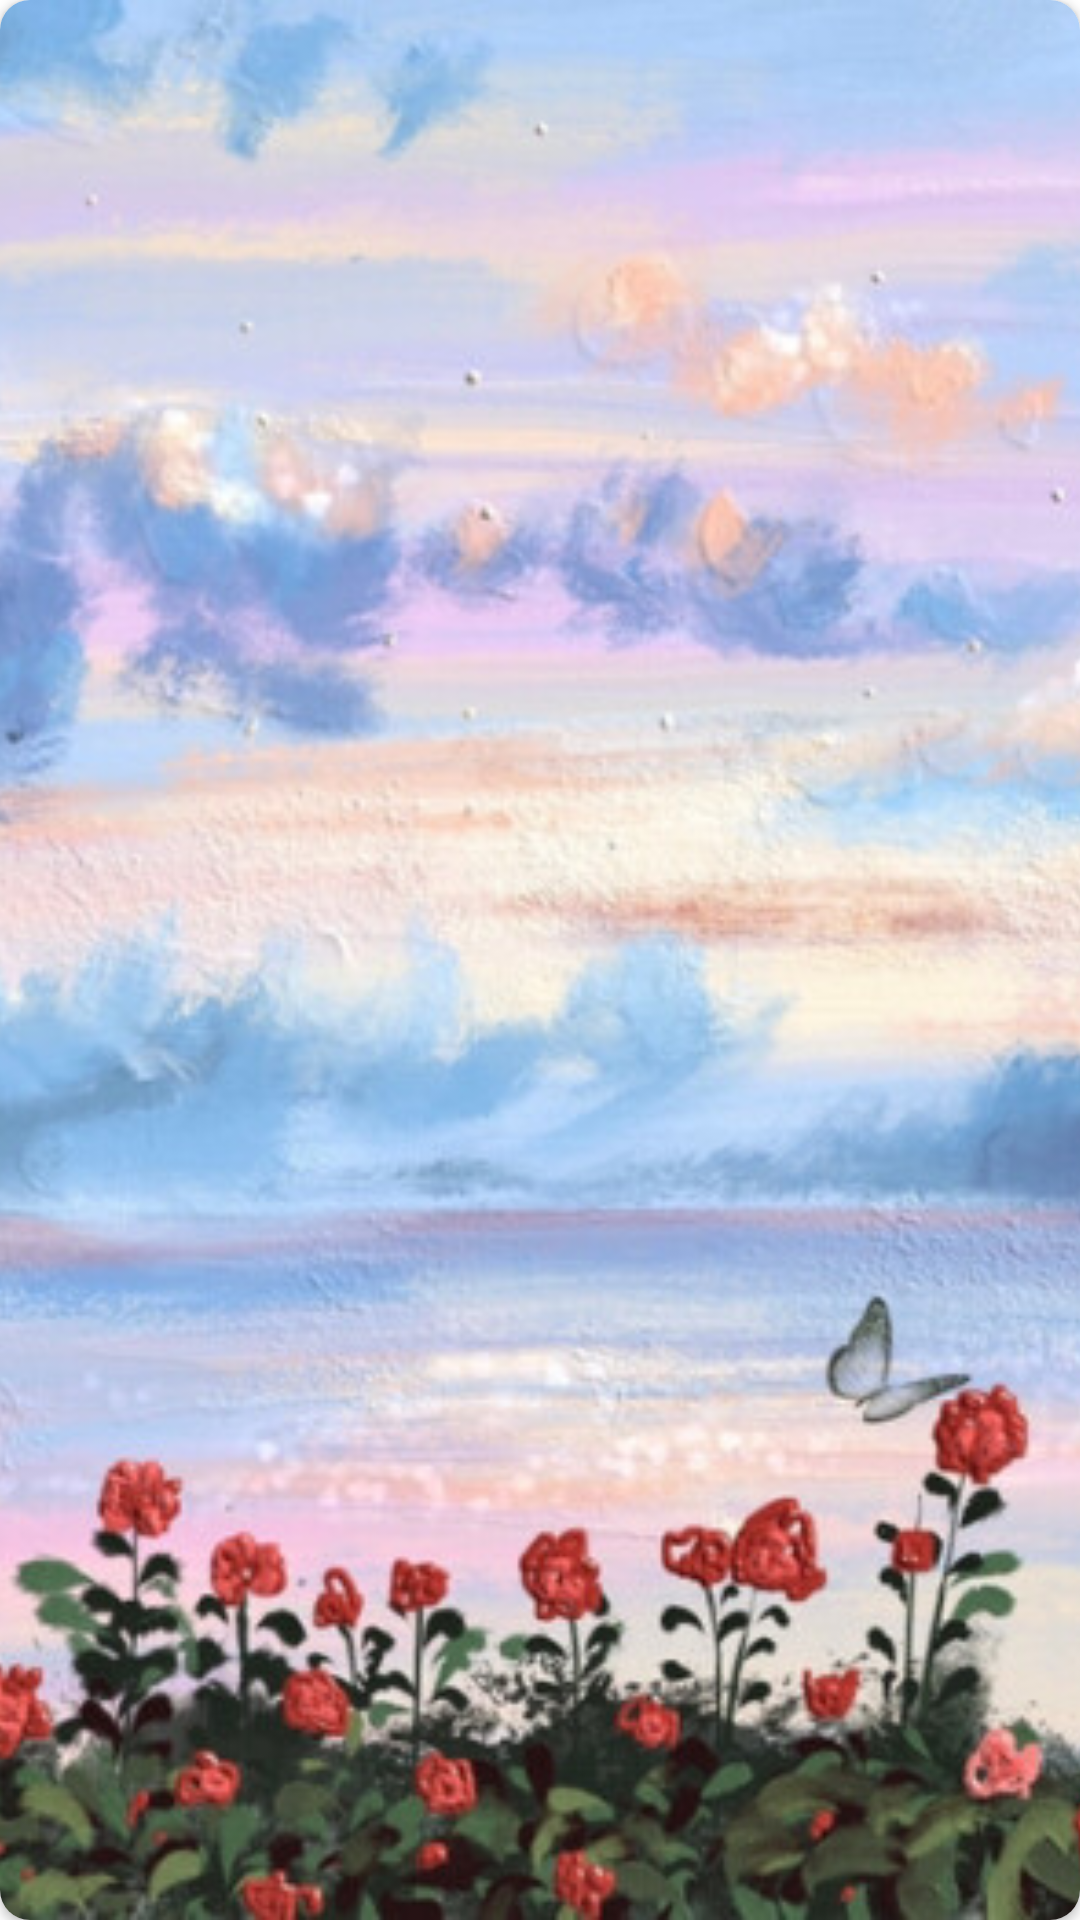

Write the Android layout XML for this screen, with the resource values it uses.
<!-- AndroidManifest.xml: application theme Theme.校园通 -->
<!-- res/layout/card_image.xml -->
<?xml version="1.0" encoding="utf-8"?>
<com.google.android.material.card.MaterialCardView xmlns:android="http://schemas.android.com/apk/res/android"
    xmlns:app="http://schemas.android.com/apk/res-auto"

    android:layout_width="match_parent"
    android:layout_height="150dp"
    android:layout_marginLeft="8dp"
    android:layout_marginTop="8dp"
    android:layout_marginRight="8dp"
    android:layout_marginBottom="5dp"
    app:cardCornerRadius="10dp"
    app:cardElevation="2dp">

        <ImageView
            android:id="@+id/banner"
            android:layout_width="match_parent"
            android:layout_height="match_parent"
            android:scaleType="centerCrop"
            app:srcCompat="@mipmap/pic" />

</com.google.android.material.card.MaterialCardView>
<!-- resources referenced by this layout -->
<resources>
  <!-- mipmap pic: jpg bitmap (mipmap-mdpi, 119956 bytes) -->
  <style name="Theme.校园通" parent="Theme.MaterialComponents.DayNight.DarkActionBar">
          
          <item name="colorPrimary">@color/sky_blue</item>
          <item name="colorPrimaryVariant">@color/white_gray</item>
          <item name="colorOnPrimary">@color/white</item>
          
          <item name="colorSecondary">@color/sky_blue</item>
          <item name="colorSecondaryVariant">@color/white_gray</item>
          <item name="colorOnSecondary">@color/white</item>
          
          <item name="android:statusBarColor" tools:targetApi="l">?attr/colorPrimaryVariant</item>
          
      </style>
  <color name="sky_blue">#47b8e0</color>
  <color name="white">#FFFFFFFF</color>
</resources>
